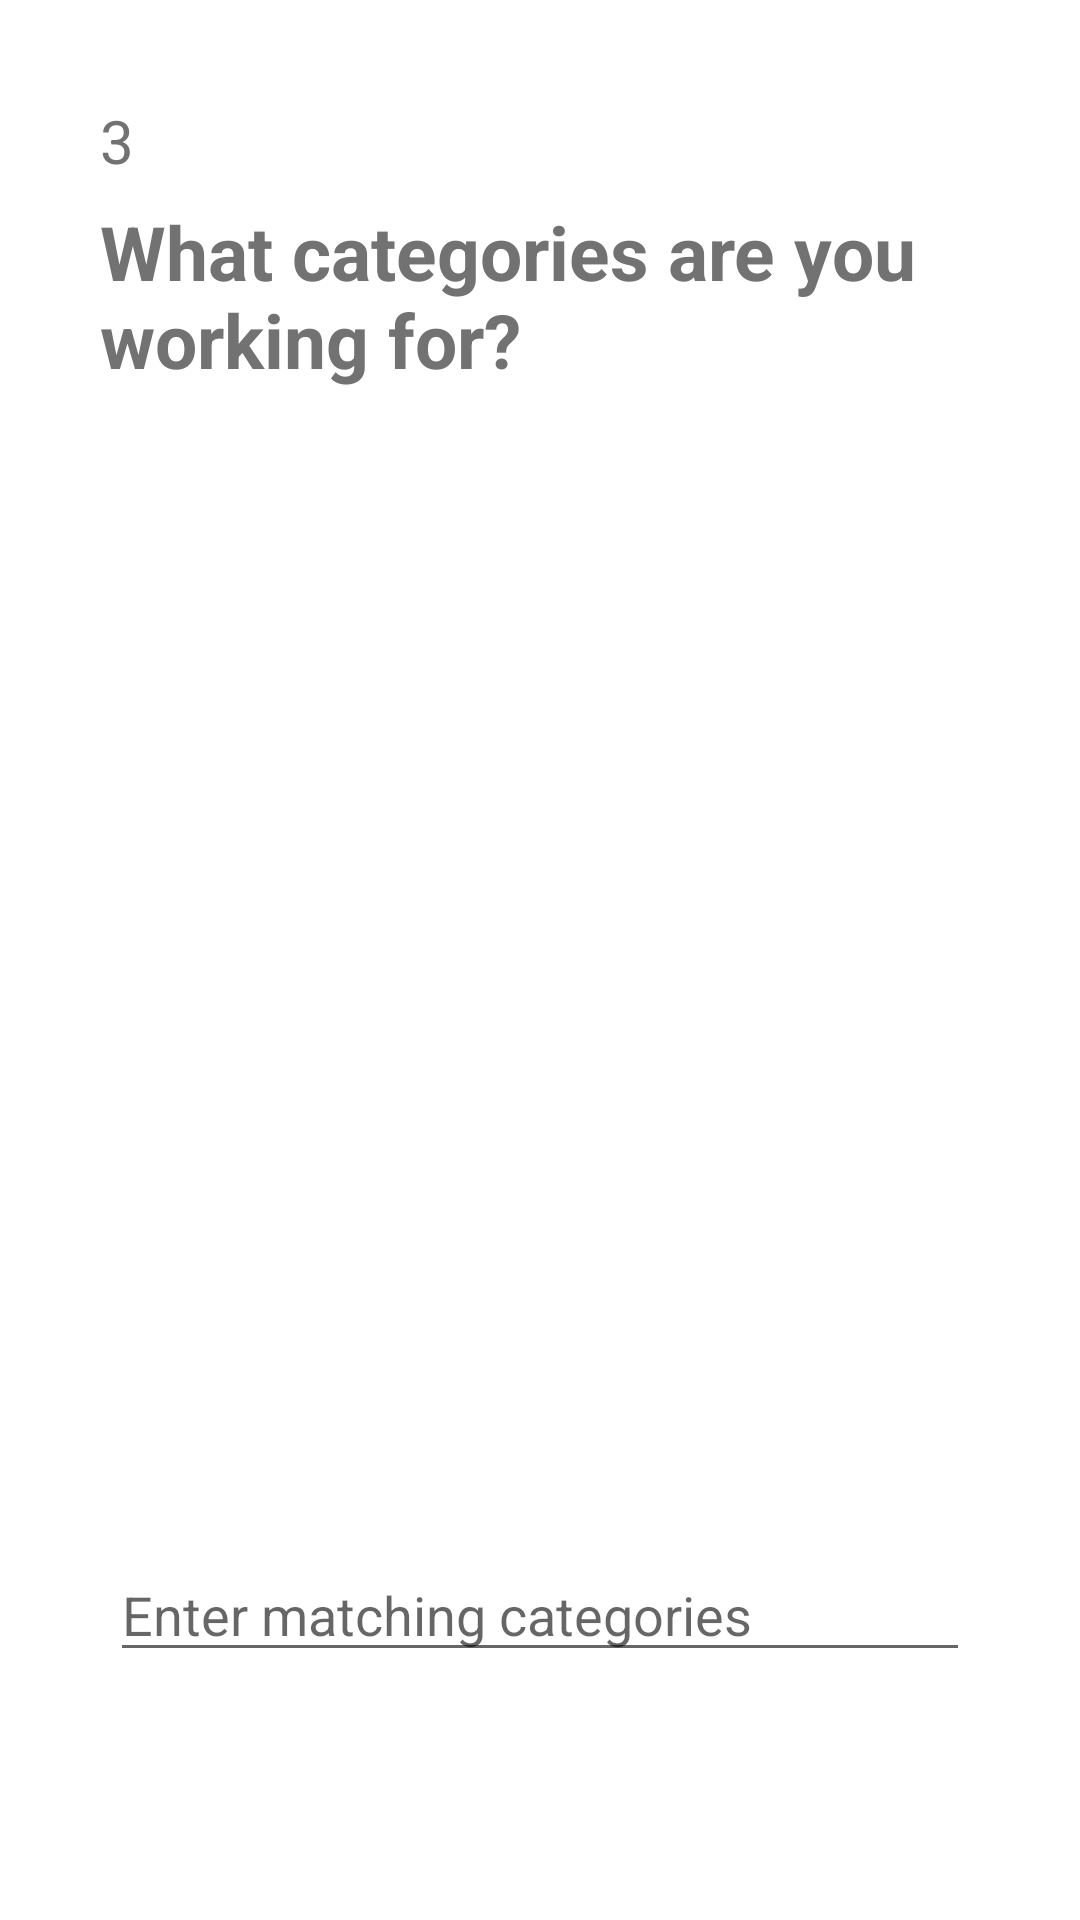

Produce the Android XML layout that renders to this screen, including the resource entries it uses.
<!-- AndroidManifest.xml: application theme Theme.StudyWithMe -->
<!-- res/layout/fragment_quest2.xml -->
<?xml version="1.0" encoding="utf-8"?>
<androidx.constraintlayout.widget.ConstraintLayout xmlns:android="http://schemas.android.com/apk/res/android"
    xmlns:app="http://schemas.android.com/apk/res-auto"
    xmlns:tools="http://schemas.android.com/tools"
    android:layout_width="match_parent"
    android:layout_height="match_parent"
    tools:context=".ui.questionnaire.Quest1Fragment"
    android:id="@+id/fragmentQuest2">

    <LinearLayout
        android:layout_width="match_parent"
        android:layout_height="wrap_content"
        android:orientation="vertical"
        android:layout_margin="40px"
        android:padding="50px"
        app:layout_constraintStart_toStartOf="parent"
        app:layout_constraintTop_toTopOf="parent">

        <TextView
            android:id="@+id/hlFrag2"
            android:layout_width="wrap_content"
            android:layout_height="wrap_content"
            android:text="3"
            android:textSize="20dp"
            android:layout_margin="10px"
            android:textColor="@color/darkGrey"
            />

        <TextView
            android:id="@+id/tvQuest2"
            android:layout_width="wrap_content"
            android:layout_height="match_parent"
            android:gravity="left|center"
            android:text="What categories are you working for?"
            android:textSize="25dp"
            android:textStyle="bold"
            android:layout_margin="10px"
            android:textColor="@color/darkGrey"
            />

        

        <ImageView
            android:id="@+id/iv_categories"
            android:layout_width="357dp"
            android:layout_height="376dp"
            app:layout_constraintEnd_toEndOf="parent"
            app:layout_constraintStart_toStartOf="parent"
            app:layout_constraintTop_toTopOf="parent"
            tools:srcCompat="@drawable/right_direction"
            android:layout_gravity="center"
            />

        <AutoCompleteTextView xmlns:android="http://schemas.android.com/apk/res/android"
            android:id="@+id/autoEditQuest2"
            android:layout_width="match_parent"
            android:layout_height="wrap_content"
            android:hint="Enter matching categories"
            android:layout_margin="20px"
            android:textColor="@color/darkGrey"
            />

        <TextView
            android:id="@+id/tvAnsw2"
            android:layout_width="wrap_content"
            android:layout_height="match_parent"
            android:gravity="left|center"
            android:text=""
            android:textSize="25dp"
            android:textStyle="normal"
            android:layout_margin="20px" />

    </LinearLayout>

</androidx.constraintlayout.widget.ConstraintLayout>
<!-- resources referenced by this layout -->
<resources>
  <color name="darkGrey">#727272</color>
  <!-- drawable right_direction: png bitmap (drawable, 50128 bytes) -->
  <style name="Theme.StudyWithMe" parent="Theme.MaterialComponents.DayNight">
          
          <item name="colorPrimary">@color/white</item>
          <item name="colorPrimaryVariant">@color/darkGrey</item>
          <item name="colorOnPrimary">@color/black</item>
          
          <item name="colorSecondary">@color/lightBlue</item>
          <item name="colorSecondaryVariant">@color/darkBlue</item>
          <item name="colorOnSecondary">@color/white</item>
          
          <item name="navigationBackgroundColor">@color/white</item>
          <item name="selectedColor">@color/darkBlue</item>
          <item name="unselectedColor">@color/grey</item>
          
          <item name="android:navigationBarColor">@color/white</item>
          <item name="android:statusBarColor">@android:color/transparent</item>
  
          
          <item name="android:windowAnimationStyle">@style/ActivityAnimations</item>
      </style>
  <color name="white">#ffffff</color>
  <color name="black">#000000</color>
  <color name="lightBlue">#516c8d</color>
  <color name="darkBlue">#244160</color>
  <color name="grey">#686868</color>
  <style name="ActivityAnimations" parent="@android:style/Animation.Activity">
          <item name="android:activityOpenEnterAnimation">@anim/fade_in</item>
          <item name="android:activityOpenExitAnimation">@anim/fade_out</item>
          <item name="android:activityCloseEnterAnimation">@anim/fade_in</item>
          <item name="android:activityCloseExitAnimation">@anim/fade_out</item>
      </style>
</resources>
